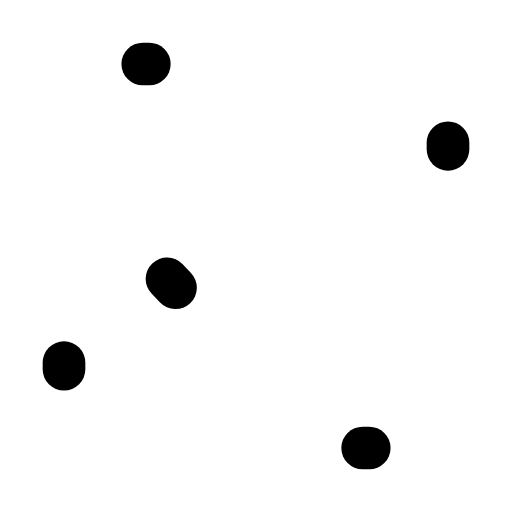
t = 0.00 s
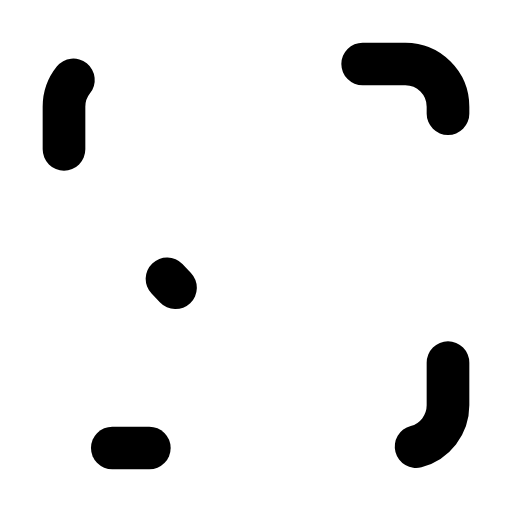
t = 0.24 s
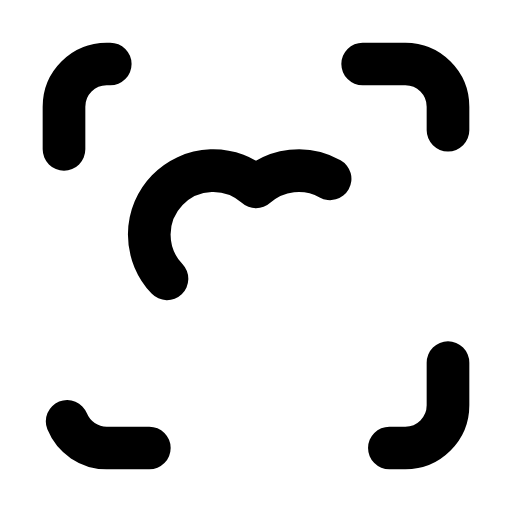
t = 0.35 s
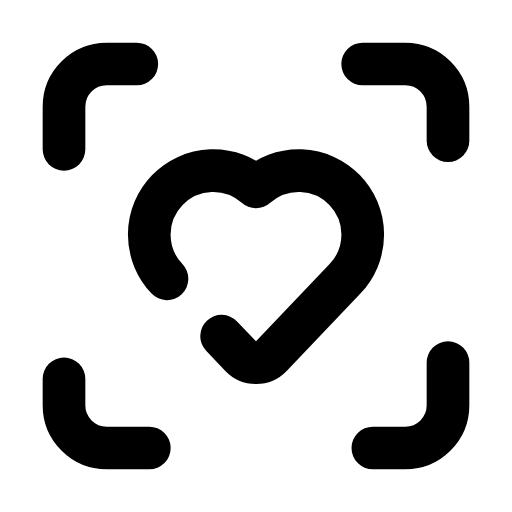
t = 0.56 s
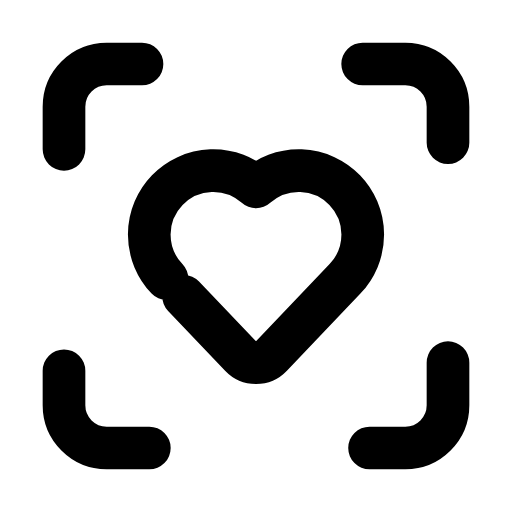
t = 0.77 s
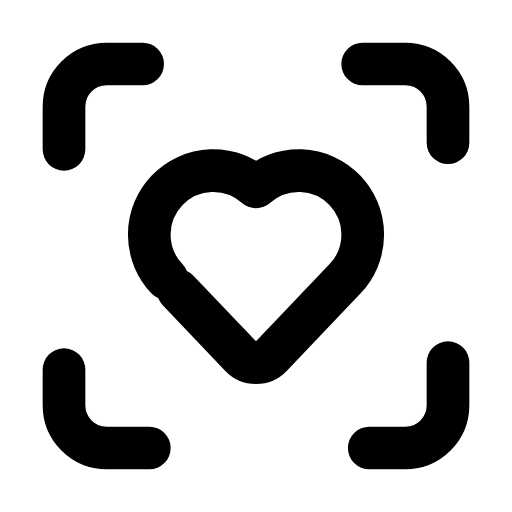
t = 0.88 s

The animated SVG that drew these frames (rendered in a browser with its animation timeline set to each time). Animation: 4 CSS @keyframes rules; one cycle of 1.09 s, repeats indefinitely.

<svg xmlns="http://www.w3.org/2000/svg" viewBox="0 0 24 24" width="96" height="96" role="img" aria-label="Scan Heart Icon" data-icon="scan-heart-icon">
  <title>Scan Heart Icon</title>
<style>
  .a{fill:none;stroke:currentColor;stroke-width:2;stroke-linecap:round;stroke-linejoin:round;
     stroke-dasharray:1;stroke-dashoffset:1;animation:draw 0.85s cubic-bezier(.25,.9,.25,1) both}
  .d{fill:var(--icon-accent,currentColor);stroke:none;transform-box:fill-box;transform-origin:center;
     animation:dotIn .35s ease-out both,dotPulse 0.83s infinite ease-in-out}
  .f{fill:currentColor;stroke:none;animation:fadeIn .45s ease-out both}
  @keyframes draw{to{stroke-dashoffset:0}}
  @keyframes dotIn{from{opacity:0;transform:scale(.4)}to{opacity:1;transform:scale(1)}}
  @keyframes dotPulse{0%,100%{opacity:.55}50%{opacity:1}}
  @keyframes fadeIn{from{opacity:0}to{opacity:1}}
  @media (prefers-reduced-motion:reduce){.a{animation:none;stroke-dashoffset:0}.d,.f{animation:none}}
</style>
  <path class="a" pathLength="1" d="M17 3h2a2 2 0 0 1 2 2v2" style="animation-delay:0.0s"/>
  <path class="a" pathLength="1" d="M21 17v2a2 2 0 0 1-2 2h-2" style="animation-delay:0.06s"/>
  <path class="a" pathLength="1" d="M3 7V5a2 2 0 0 1 2-2h2" style="animation-delay:0.12s"/>
  <path class="a" pathLength="1" d="M7 21H5a2 2 0 0 1-2-2v-2" style="animation-delay:0.18s"/>
  <path class="a" pathLength="1" d="M7.828 13.07A3 3 0 0 1 12 8.764a3 3 0 0 1 4.172 4.306l-3.447 3.62a1 1 0 0 1-1.449 0z" style="animation-delay:0.24s"/>
</svg>
